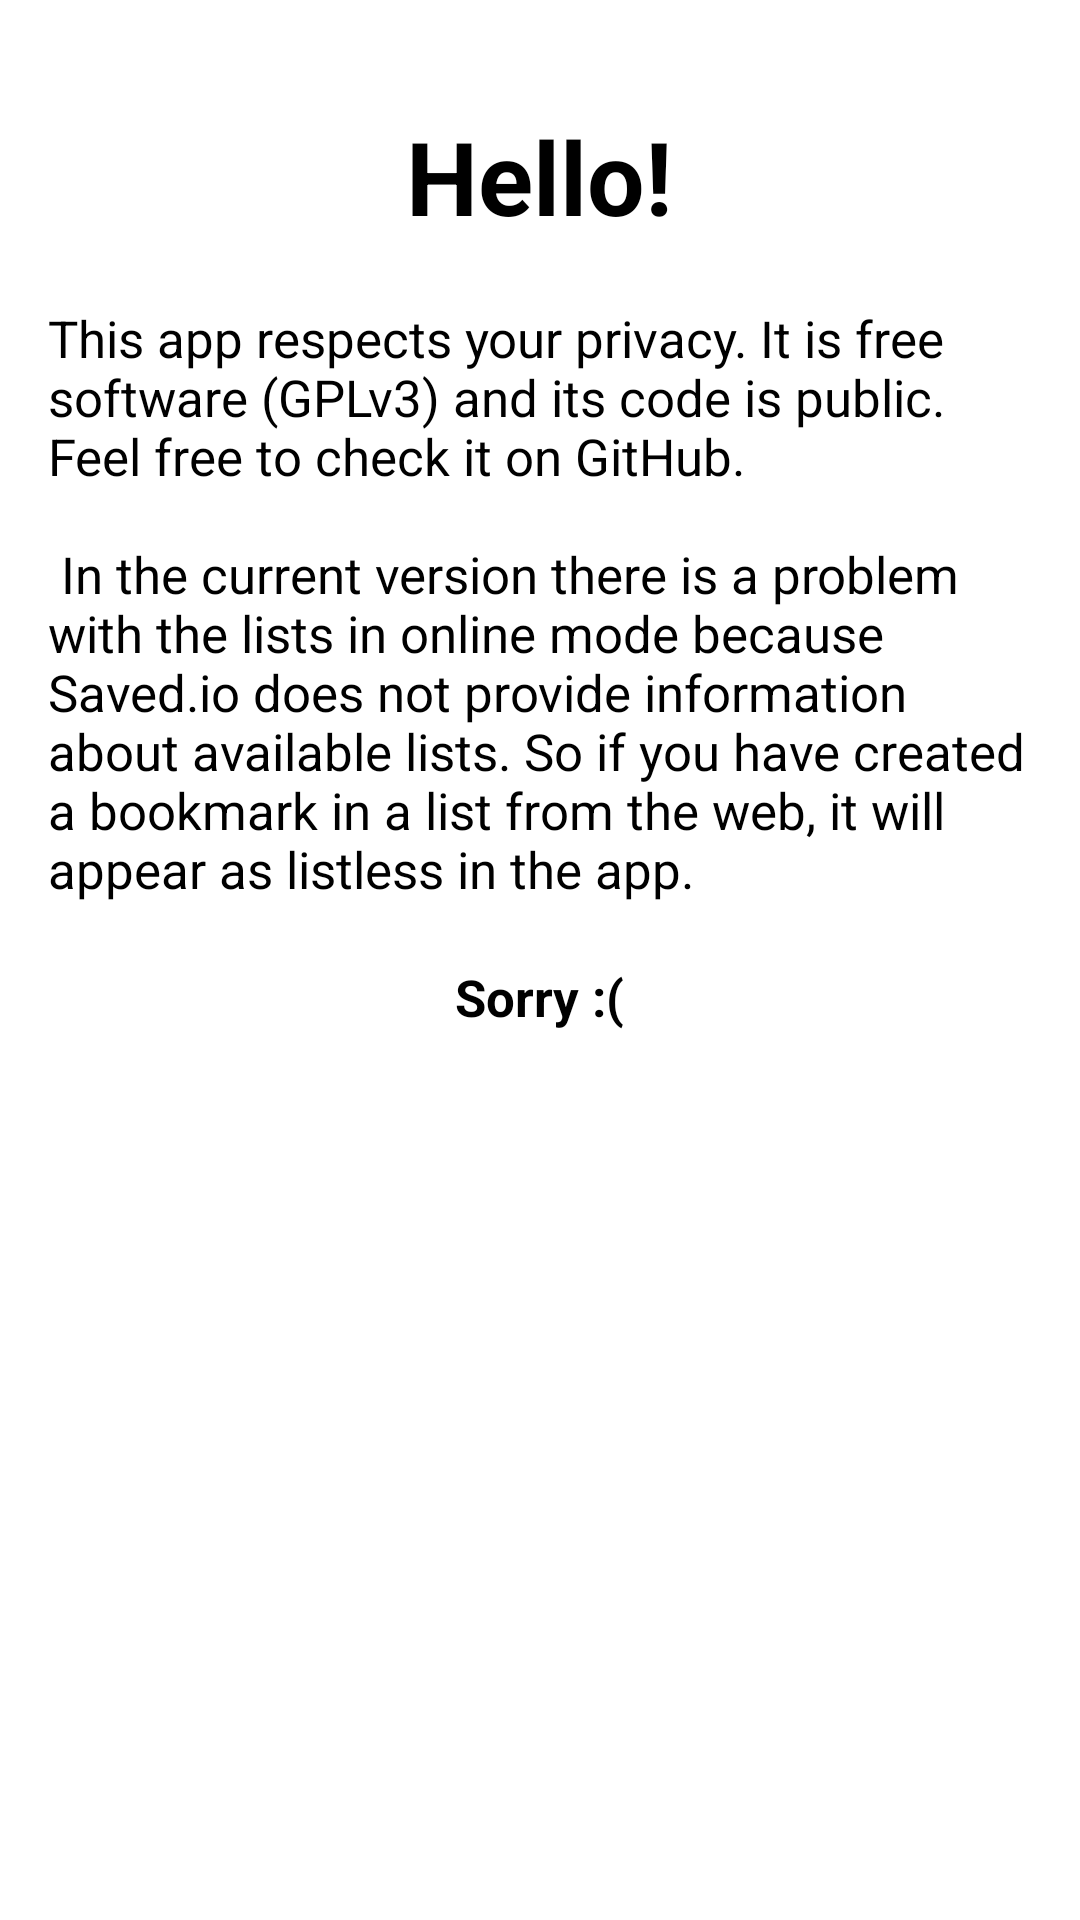

The Android layout XML behind this screen, and the referenced resources:
<!-- AndroidManifest.xml: application theme AppTheme -->
<!-- res/layout/fragment_intro_warning.xml -->
<?xml version="1.0" encoding="utf-8"?>
<android.support.v4.widget.NestedScrollView
    xmlns:android="http://schemas.android.com/apk/res/android"
    android:layout_width="match_parent"
    android:layout_height="match_parent"
    android:orientation="vertical"
    android:background="@color/white"
    android:paddingBottom="@dimen/activity_vertical_padding"
    android:paddingLeft="@dimen/activity_horizontal_padding"
    android:paddingRight="@dimen/activity_horizontal_padding"
    android:paddingTop="@dimen/activity_vertical_padding">

    <LinearLayout
        android:orientation="vertical"
        android:layout_width="match_parent"
        android:layout_height="match_parent">

        <TextView
            android:layout_width="wrap_content"
            android:layout_height="wrap_content"
            android:layout_gravity="center_horizontal"
            android:layout_marginTop="20dp"
            style="@style/header1IntroText"
            android:text="@string/intro_warning_title" />

        <TextView
            android:layout_width="wrap_content"
            android:layout_height="wrap_content"
            android:layout_gravity="start"
            android:layout_marginTop="20dp"
            android:textAlignment="viewStart"
            style="@style/introText"
            android:text="@string/intro_warning_msg" />

        <TextView
            android:layout_width="wrap_content"
            android:layout_height="wrap_content"
            android:layout_gravity="center"
            android:layout_marginTop="20dp"
            android:textStyle="bold"
            style="@style/introText"
            android:text="@string/intro_warning_apologies"
            android:layout_marginBottom="60dp"/>

    </LinearLayout>
</android.support.v4.widget.NestedScrollView>
<!-- resources referenced by this layout -->
<resources>
  <color name="white">#FFFFFF</color>
  <dimen name="activity_horizontal_padding">16dp</dimen>
  <dimen name="activity_vertical_padding">16dp</dimen>
  <string name="intro_warning_apologies">Sorry :(</string>
  <string name="intro_warning_msg">This app respects your privacy.
          It is free software (GPLv3) and its code is public. Feel free to check it on GitHub. \n\n
          In the current version there is a problem with the lists in online mode because Saved.io does
          not provide information about available lists. So if you have created a bookmark in a list
          from the web, it will appear as listless in the app.</string>
  <string name="intro_warning_title">Hello!</string>
  <style name="header1IntroText" parent="introText">
          <item name="android:textSize">34sp</item>
          <item name="android:textStyle">bold</item>
      </style>
  <style name="introText">
          <item name="android:textColor">@color/black</item>
          <item name="android:textStyle">normal</item>
          <item name="android:textSize">17sp</item>
      </style>
  <style name="AppTheme" parent="Theme.AppCompat.Light.DarkActionBar">
          
          <item name="colorPrimary">@color/colorPrimary</item>
          <item name="colorPrimaryDark">@color/colorPrimaryDark</item>
          <item name="colorAccent">@color/colorAccent</item>
          <item name="preferenceTheme">@style/PreferenceThemeOverlay</item>
      </style>
  <color name="black">#000000</color>
  <color name="colorPrimary">#EF3D4F</color>
  <color name="colorPrimaryDark">#982B3C</color>
  <color name="colorAccent">#2586FF</color>
</resources>
